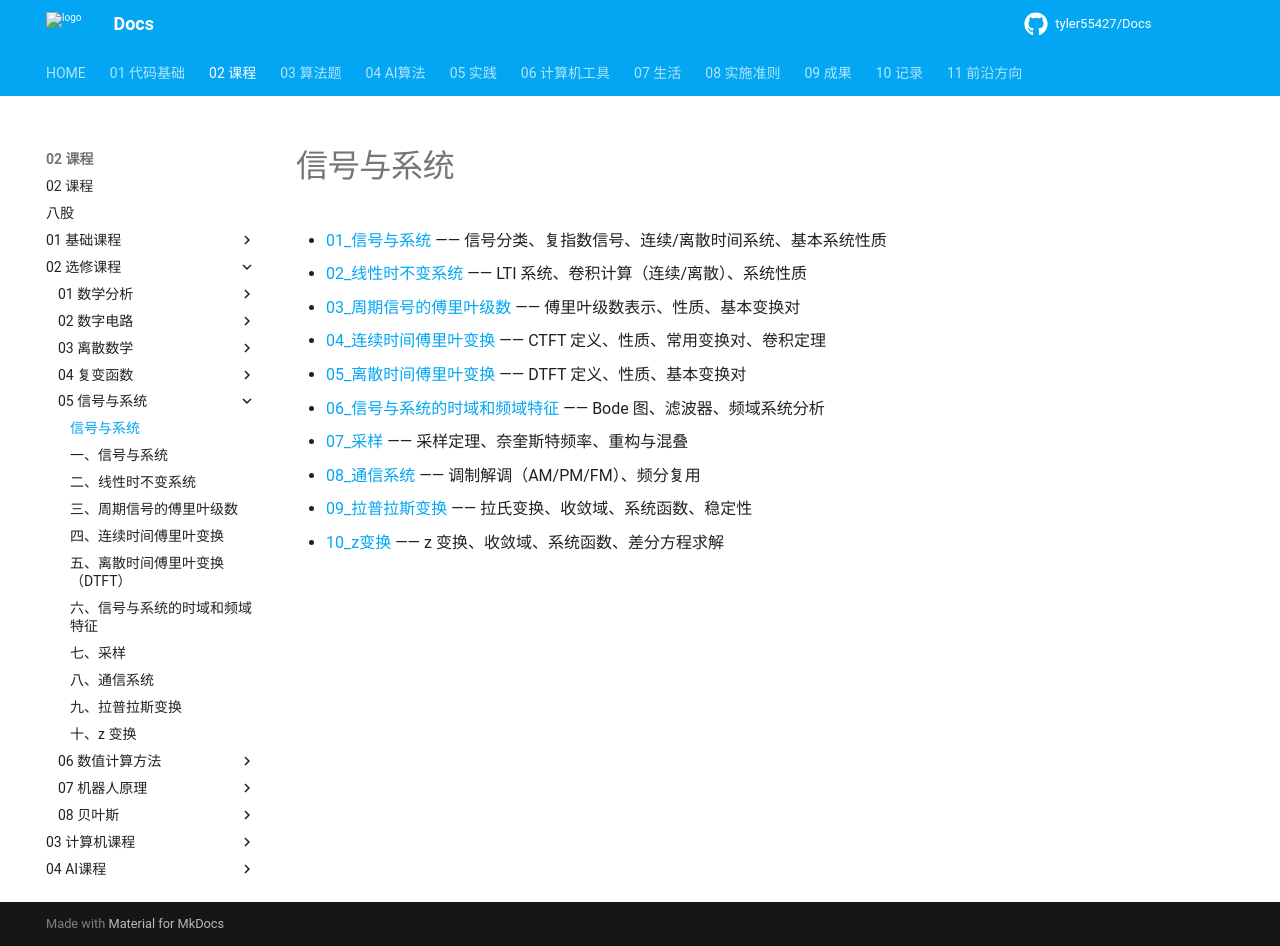

repository: tyler55427/Docs · page: 02_课程/02_选修课程/05_信号与系统/00_base/index.html · generator: mkdocs

# 信号与系统

- [01_信号与系统](./01_信号与系统.md) —— 信号分类、复指数信号、连续/离散时间系统、基本系统性质
- [02_线性时不变系统](./02_线性时不变系统.md) —— LTI 系统、卷积计算（连续/离散）、系统性质
- [03_周期信号的傅里叶级数](./03_周期信号的傅里叶级数.md) —— 傅里叶级数表示、性质、基本变换对
- [04_连续时间傅里叶变换](./04_连续时间傅里叶变换.md) —— CTFT 定义、性质、常用变换对、卷积定理
- [05_离散时间傅里叶变换](./05_离散时间傅里叶变换.md) —— DTFT 定义、性质、基本变换对
- [06_信号与系统的时域和频域特征](./06_信号与系统的时域和频域特征.md) —— Bode 图、滤波器、频域系统分析
- [07_采样](./07_采样.md) —— 采样定理、奈奎斯特频率、重构与混叠
- [08_通信系统](./08_通信系统.md) —— 调制解调（AM/PM/FM）、频分复用
- [09_拉普拉斯变换](./09_拉普拉斯变换.md) —— 拉氏变换、收敛域、系统函数、稳定性
- [10_z变换](./10_z变换.md) —— z 变换、收敛域、系统函数、差分方程求解
